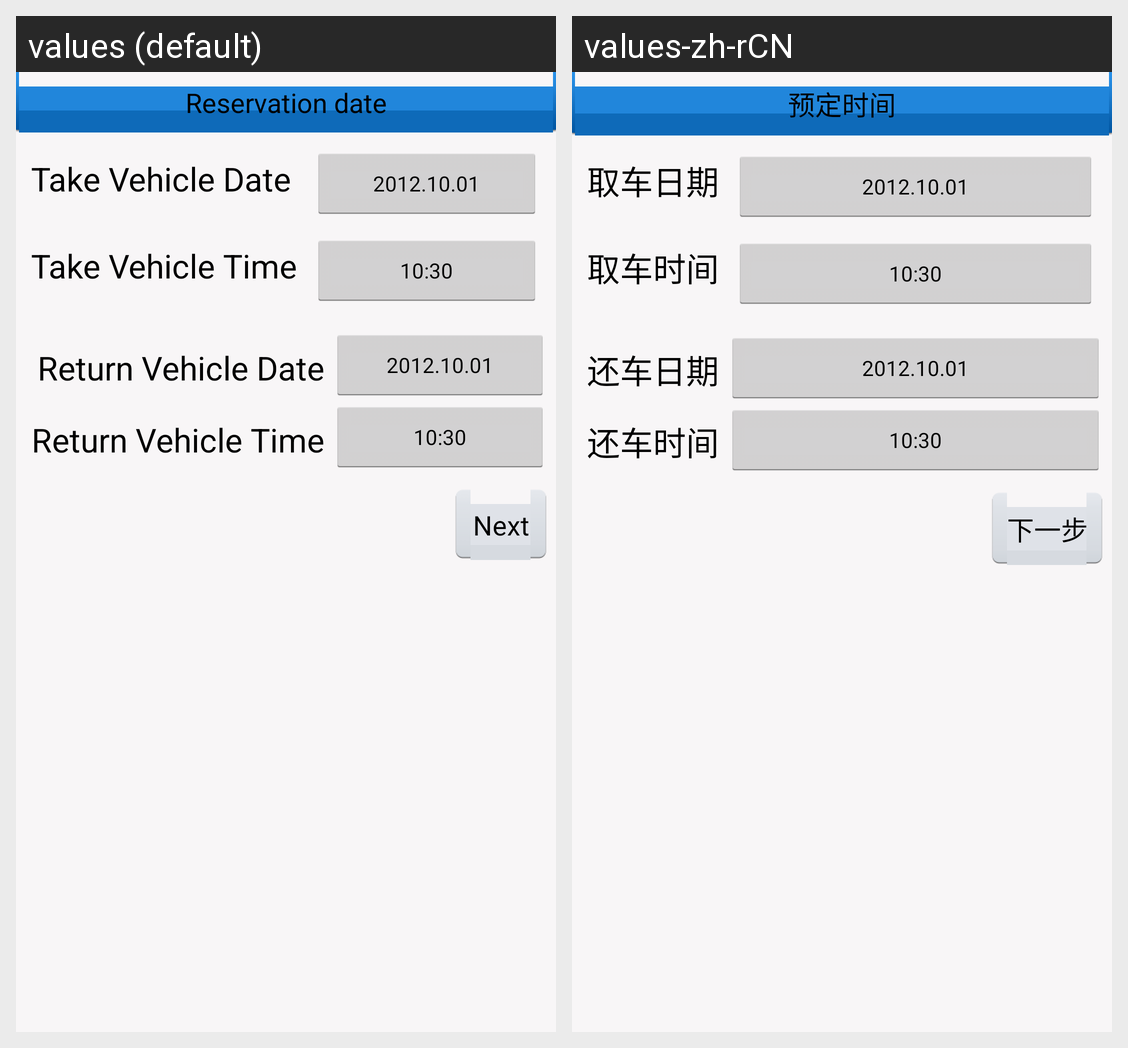

Here is an Android app screen in its default locale and in the app's own translations. Write out the translated-string differences for the strings that appear on this screen.
Android screen res/layout/activity_quick_order_time.xml rendered under 2 locales, left to right: values (default), values-zh-rCN. Device: Nexus 5 (rendered at 1080×1920; each locale shown at half size, 540×960, under a caption strip naming it); theme AppTheme.
Strings drawn on this screen, with the default value and each locale's value (text and hints the layout hard-codes, and strings that could not be matched under every locale, appear in the picture but are not listed):

reservation_date_label
  values: Reservation date
  values-zh-rCN: 预定时间

take_vehicle_date_label
  values: Take Vehicle Date
  values-zh-rCN: 取车日期

take_vehicle_date_hint
  values: 2012.10.01
  values-zh-rCN: 2012.10.01

take_vehicle_time_label
  values: Take Vehicle Time
  values-zh-rCN: 取车时间

take_vehicle_time_hint
  values: 10:30
  values-zh-rCN: 10:30

return_vehicle_date_label
  values: Return Vehicle Date
  values-zh-rCN: 还车日期

return_vehicle_date_hint
  values: 2012.10.01
  values-zh-rCN: 2012.10.01

return_vehicle_time_label
  values: Return Vehicle Time
  values-zh-rCN: 还车时间

return_vehicle_time_hint
  values: 10:30
  values-zh-rCN: 10:30

next_label
  values: Next
  values-zh-rCN: 下一步
